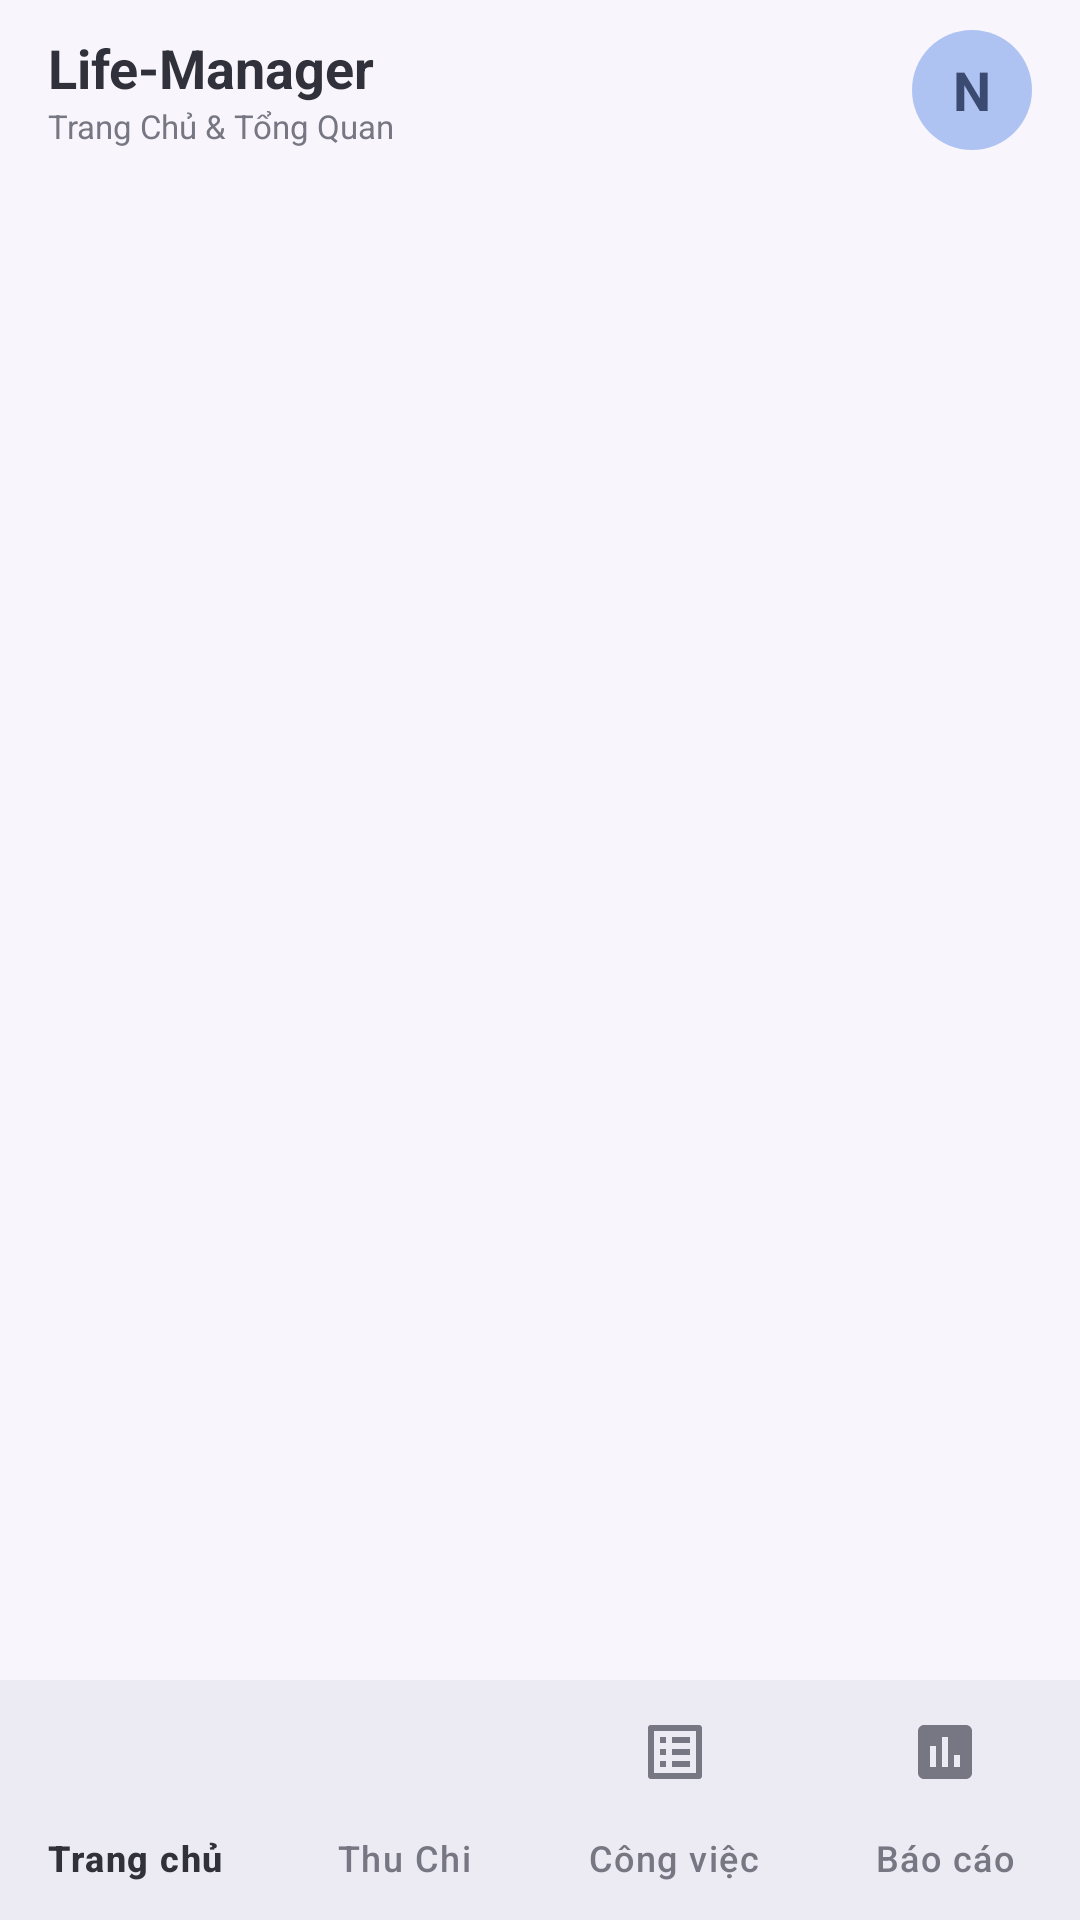

Write the Android layout XML for this screen, with the resource values it uses.
<!-- AndroidManifest.xml: application theme Theme.LifeManager -->
<!-- res/layout/activity_main.xml -->
<?xml version="1.0" encoding="utf-8"?>
<LinearLayout xmlns:android="http://schemas.android.com/apk/res/android"
    xmlns:app="http://schemas.android.com/apk/res-auto"
    xmlns:tools="http://schemas.android.com/tools"
    android:id="@+id/root"
    android:layout_width="match_parent"
    android:layout_height="match_parent"
    android:background="@color/lm_background"
    android:orientation="vertical">

    
    <LinearLayout
        android:id="@+id/header"
        android:layout_width="match_parent"
        android:layout_height="wrap_content"
        android:gravity="center_vertical"
        android:orientation="horizontal"
        android:paddingStart="@dimen/screen_padding"
        android:paddingTop="10dp"
        android:paddingEnd="@dimen/screen_padding"
        android:paddingBottom="6dp">

        <LinearLayout
            android:layout_width="0dp"
            android:layout_height="wrap_content"
            android:layout_weight="1"
            android:orientation="vertical">

            <TextView
                android:id="@+id/tvAppName"
                android:layout_width="wrap_content"
                android:layout_height="wrap_content"
                android:text="@string/app_name"
                android:textColor="@color/lm_text_primary"
                android:textSize="18sp"
                android:textStyle="bold" />

            <TextView
                android:id="@+id/tvSubtitle"
                android:layout_width="wrap_content"
                android:layout_height="wrap_content"
                android:text="@string/subtitle_home"
                android:textColor="@color/lm_text_secondary"
                android:textSize="11sp" />
        </LinearLayout>

        <TextView
            android:id="@+id/tvAvatar"
            android:layout_width="@dimen/avatar_size"
            android:layout_height="@dimen/avatar_size"
            android:background="@drawable/bg_avatar"
            android:clickable="true"
            android:contentDescription="@string/cd_open_settings"
            android:focusable="true"
            android:foreground="?attr/selectableItemBackgroundBorderless"
            android:gravity="center"
            android:text="N"
            android:textColor="@color/lm_primary_dark"
            android:textSize="18sp"
            android:textStyle="bold"
            tools:ignore="HardcodedText" />
    </LinearLayout>

    <FrameLayout
        android:id="@+id/fragmentContainer"
        android:layout_width="match_parent"
        android:layout_height="0dp"
        android:layout_weight="1" />

    <com.google.android.material.bottomnavigation.BottomNavigationView
        android:id="@+id/bottomNav"
        android:layout_width="match_parent"
        android:layout_height="wrap_content"
        android:background="@color/lm_nav_background"
        app:itemActiveIndicatorStyle="@style/Widget.LifeManager.BottomNav.ActiveIndicator"
        app:itemIconTint="@color/bottom_nav_item"
        app:itemTextColor="@color/bottom_nav_item"
        app:labelVisibilityMode="labeled"
        app:menu="@menu/bottom_nav_menu" />
</LinearLayout>
<!-- resources referenced by this layout -->
<resources>
  <color name="lm_background">#F8F6FC</color>
  <color name="lm_nav_background">#ECEAF3</color>
  <color name="lm_primary_dark">#3B4A70</color>
  <color name="lm_text_primary">#30313A</color>
  <color name="lm_text_secondary">#777783</color>
  <dimen name="avatar_size">40dp</dimen>
  <dimen name="screen_padding">16dp</dimen>
  <!-- drawable bg_avatar (drawable) -->
  <?xml version="1.0" encoding="utf-8"?>
  <shape xmlns:android="http://schemas.android.com/apk/res/android"
      android:shape="oval">
      <solid android:color="@color/lm_blue" />
  </shape>
  <string name="app_name">Life-Manager</string>
  <string name="cd_open_settings">Mở cài đặt</string>
  <string name="subtitle_home">Trang Chủ &amp; Tổng Quan</string>
  <style name="Widget.LifeManager.BottomNav.ActiveIndicator" parent="Widget.Material3.BottomNavigationView.ActiveIndicator">
          <item name="android:color">@color/lm_nav_indicator</item>
      </style>
  <style name="Theme.LifeManager" parent="Theme.Material3.Light.NoActionBar">
          <item name="colorPrimary">@color/lm_primary</item>
          <item name="colorOnPrimary">@color/lm_white</item>
          <item name="colorPrimaryContainer">@color/lm_blue</item>
          <item name="colorOnPrimaryContainer">@color/lm_text_primary</item>
          <item name="colorSecondary">@color/lm_primary</item>
          <item name="colorOnSecondary">@color/lm_white</item>
          <item name="colorSecondaryContainer">@color/lm_nav_indicator</item>
          <item name="colorOnSecondaryContainer">@color/lm_text_primary</item>
          <item name="colorTertiary">@color/lm_primary_dark</item>
          <item name="colorError">@color/lm_danger</item>
          <item name="android:colorBackground">@color/lm_background</item>
          <item name="colorOnBackground">@color/lm_text_primary</item>
          <item name="colorSurface">@color/lm_background</item>
          <item name="colorOnSurface">@color/lm_text_primary</item>
          <item name="colorOnSurfaceVariant">@color/lm_text_secondary</item>
          <item name="colorSurfaceContainerLowest">@color/lm_white</item>
          <item name="colorSurfaceContainerLow">#F3F1F8</item>
          <item name="colorSurfaceContainer">@color/lm_nav_background</item>
          <item name="colorSurfaceContainerHigh">@color/lm_card</item>
          <item name="colorSurfaceContainerHighest">@color/lm_card</item>
          <item name="colorOutline">#9C9BA8</item>
          <item name="colorOutlineVariant">@color/lm_divider</item>
          <item name="android:textColorPrimary">@color/lm_text_primary</item>
          <item name="android:textColorSecondary">@color/lm_text_secondary</item>
          <item name="android:windowBackground">@color/lm_background</item>
          <item name="materialAlertDialogTheme">@style/ThemeOverlay.LifeManager.Dialog</item>
      </style>
  <color name="lm_blue">#AFC3F2</color>
  <color name="lm_nav_indicator">#D5DDF5</color>
  <color name="lm_primary">#52648F</color>
  <color name="lm_white">#FFFFFF</color>
  <color name="lm_danger">#D32F2F</color>
  <color name="lm_card">#E7E6F0</color>
  <color name="lm_divider">#D9D8E3</color>
  <style name="ThemeOverlay.LifeManager.Dialog" parent="ThemeOverlay.Material3.MaterialAlertDialog">
          <item name="colorSurfaceContainerHigh">@color/lm_background</item>
          <item name="colorPrimary">@color/lm_primary</item>
      </style>
</resources>
